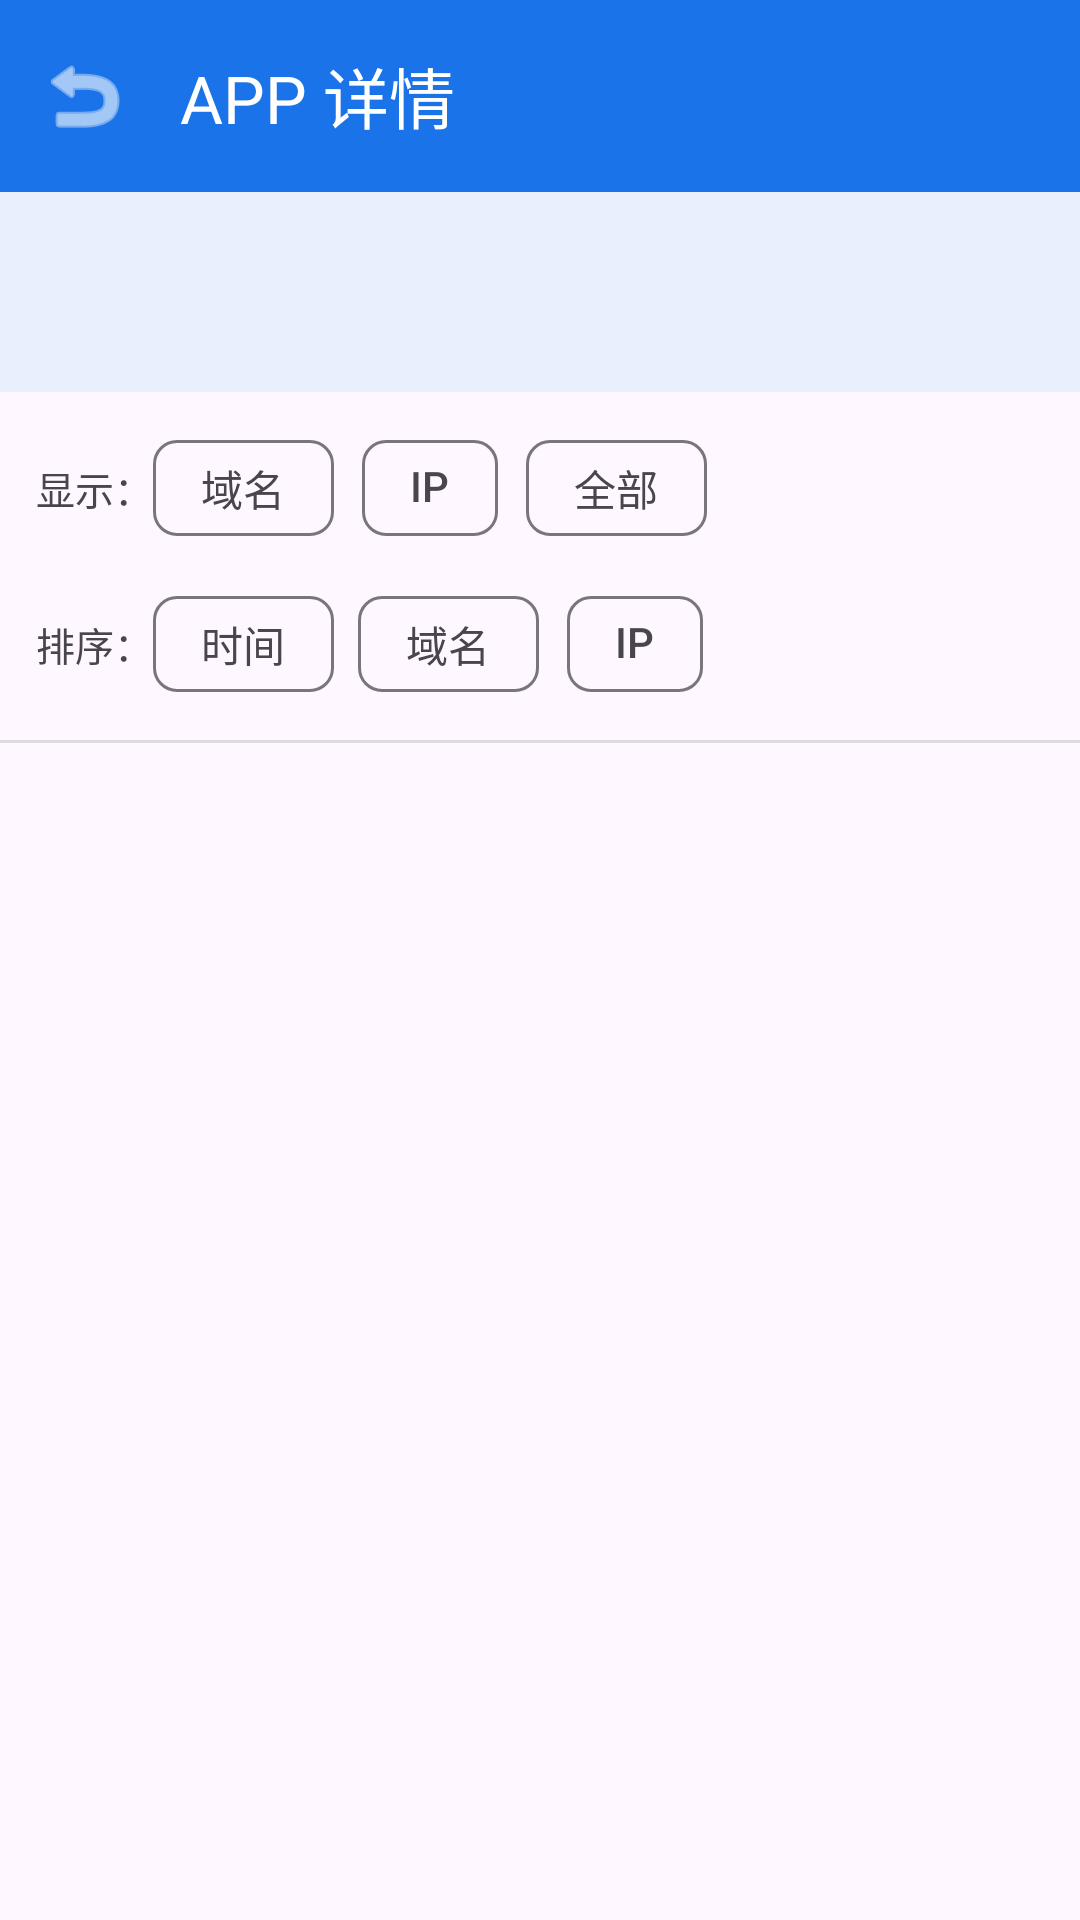

Reconstruct the res/layout file that produces this screen, plus the resources it refers to.
<!-- AndroidManifest.xml: application theme Theme.Zhuogui -->
<!-- res/layout/fragment_app_detail.xml -->
<?xml version="1.0" encoding="utf-8"?>
<LinearLayout
    xmlns:android="http://schemas.android.com/apk/res/android"
    xmlns:app="http://schemas.android.com/apk/res-auto"
    android:layout_width="match_parent"
    android:layout_height="match_parent"
    android:orientation="vertical">

    
    <com.google.android.material.appbar.MaterialToolbar
        android:id="@+id/toolbar"
        android:layout_width="match_parent"
        android:layout_height="?attr/actionBarSize"
        android:background="#1A73E8"
        app:titleTextColor="@android:color/white"
        app:navigationIcon="@android:drawable/ic_menu_revert"
        app:navigationIconTint="@android:color/white"
        app:title="APP 详情" />

    
    <LinearLayout
        android:layout_width="match_parent"
        android:layout_height="wrap_content"
        android:background="#E8F0FE"
        android:orientation="vertical"
        android:padding="12dp">

        <TextView
            android:id="@+id/tvAppName"
            android:layout_width="wrap_content"
            android:layout_height="wrap_content"
            android:textSize="18sp"
            android:textStyle="bold"
            android:textColor="@android:color/black" />

        <TextView
            android:id="@+id/tvPackageName"
            android:layout_width="wrap_content"
            android:layout_height="wrap_content"
            android:textSize="12sp"
            android:textColor="?android:textColorSecondary"
            android:layout_marginTop="2dp" />
    </LinearLayout>

    
    <LinearLayout
        android:layout_width="match_parent"
        android:layout_height="wrap_content"
        android:gravity="center_vertical"
        android:orientation="horizontal"
        android:paddingHorizontal="12dp"
        android:paddingTop="8dp">

        <TextView
            android:layout_width="wrap_content"
            android:layout_height="wrap_content"
            android:text="显示："
            android:textSize="13sp"
            android:textColor="?android:textColorSecondary" />

        <com.google.android.material.chip.ChipGroup
            android:id="@+id/chipGroupMode"
            android:layout_width="wrap_content"
            android:layout_height="wrap_content"
            app:singleSelection="true"
            app:selectionRequired="true">

            <com.google.android.material.chip.Chip
                android:id="@+id/chipDomain"
                style="@style/Widget.Material3.Chip.Filter"
                android:layout_width="wrap_content"
                android:layout_height="wrap_content"
                android:text="域名" />

            <com.google.android.material.chip.Chip
                android:id="@+id/chipIp"
                style="@style/Widget.Material3.Chip.Filter"
                android:layout_width="wrap_content"
                android:layout_height="wrap_content"
                android:text="IP" />

            <com.google.android.material.chip.Chip
                android:id="@+id/chipAll"
                style="@style/Widget.Material3.Chip.Filter"
                android:layout_width="wrap_content"
                android:layout_height="wrap_content"
                android:text="全部" />

        </com.google.android.material.chip.ChipGroup>

    </LinearLayout>

    
    <LinearLayout
        android:layout_width="match_parent"
        android:layout_height="wrap_content"
        android:gravity="center_vertical"
        android:orientation="horizontal"
        android:paddingHorizontal="12dp"
        android:paddingTop="4dp"
        android:paddingBottom="8dp">

        <TextView
            android:layout_width="wrap_content"
            android:layout_height="wrap_content"
            android:text="排序："
            android:textSize="13sp"
            android:textColor="?android:textColorSecondary" />

        <com.google.android.material.chip.ChipGroup
            android:id="@+id/chipGroupSort"
            android:layout_width="wrap_content"
            android:layout_height="wrap_content"
            app:singleSelection="true"
            app:selectionRequired="true">

            <com.google.android.material.chip.Chip
                android:id="@+id/chipSortTime"
                style="@style/Widget.Material3.Chip.Filter"
                android:layout_width="wrap_content"
                android:layout_height="wrap_content"
                android:text="时间" />

            <com.google.android.material.chip.Chip
                android:id="@+id/chipSortDomain"
                style="@style/Widget.Material3.Chip.Filter"
                android:layout_width="wrap_content"
                android:layout_height="wrap_content"
                android:text="域名" />

            <com.google.android.material.chip.Chip
                android:id="@+id/chipSortIp"
                style="@style/Widget.Material3.Chip.Filter"
                android:layout_width="wrap_content"
                android:layout_height="wrap_content"
                android:text="IP" />

        </com.google.android.material.chip.ChipGroup>

    </LinearLayout>

    
    <View
        android:layout_width="match_parent"
        android:layout_height="1dp"
        android:background="?android:listDivider" />

    
    <FrameLayout
        android:layout_width="match_parent"
        android:layout_height="match_parent">

        <androidx.recyclerview.widget.RecyclerView
            android:id="@+id/recyclerView"
            android:layout_width="match_parent"
            android:layout_height="match_parent"
            android:clipToPadding="false"
            android:padding="4dp" />

        <TextView
            android:id="@+id/tvEmpty"
            android:layout_width="wrap_content"
            android:layout_height="wrap_content"
            android:layout_gravity="center"
            android:text="暂无连接数据\n启动 VPN 后开始监控"
            android:textAlignment="center"
            android:textColor="?android:textColorSecondary"
            android:textSize="15sp"
            android:visibility="gone" />

    </FrameLayout>

</LinearLayout>
<!-- resources referenced by this layout -->
<resources>
  <style name="Theme.Zhuogui" parent="Theme.Material3.Light.NoActionBar">
          <item name="colorPrimary">@color/primary</item>
          <item name="colorPrimaryDark">@color/primary_dark</item>
          <item name="colorAccent">@color/accent</item>
      </style>
  <color name="primary">#1A73E8</color>
  <color name="primary_dark">#1557B0</color>
  <color name="accent">#03DAC5</color>
</resources>
